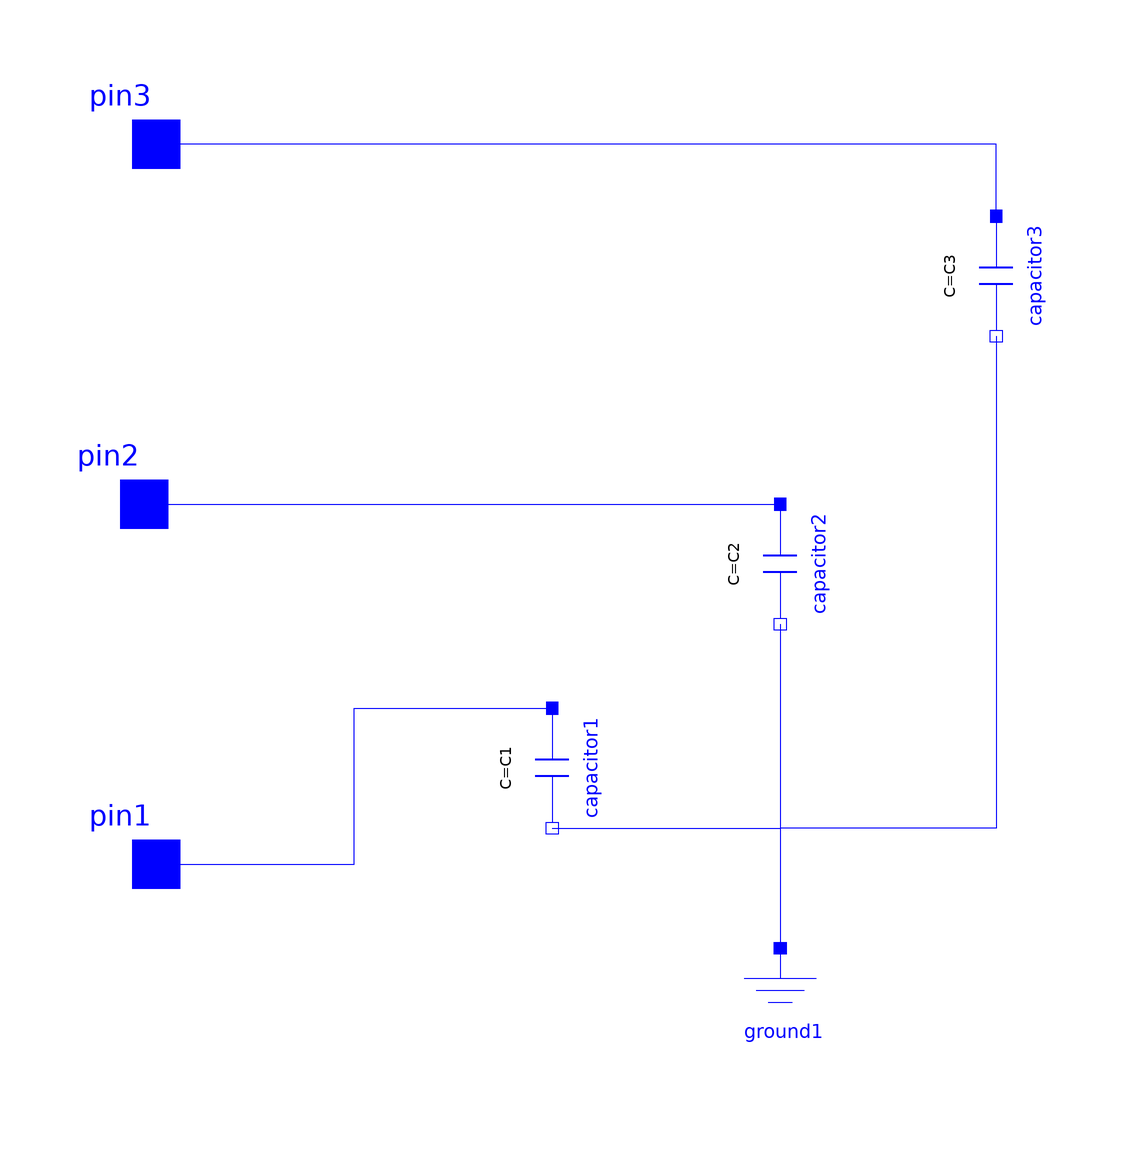

The component connection diagram of the Modelica model below, drawn from its own Placement and Line annotations.

model c
      parameter SI.Capacitance C1 = 0.00001;
      parameter SI.Capacitance C2 = 0.00001;
      parameter SI.Capacitance C3 = 0.00001;
      Modelica.Electrical.Analog.Interfaces.Pin pin3 annotation(
        Placement(visible = true, transformation(origin = {-100, 60}, extent = {{-10, -10}, {10, 10}}, rotation = 0), iconTransformation(origin = {-100, 60}, extent = {{-10, -10}, {10, 10}}, rotation = 0)));
      Modelica.Electrical.Analog.Interfaces.Pin pin1 annotation(
        Placement(visible = true, transformation(origin = {-100, -60}, extent = {{-10, -10}, {10, 10}}, rotation = 0), iconTransformation(origin = {-100, -60}, extent = {{-10, -10}, {10, 10}}, rotation = 0)));
      Modelica.Electrical.Analog.Interfaces.Pin pin2 annotation(
        Placement(visible = true, transformation(origin = {-102, 0}, extent = {{-10, -10}, {10, 10}}, rotation = 0), iconTransformation(origin = {-102, 0}, extent = {{-10, -10}, {10, 10}}, rotation = 0)));
      Modelica.Electrical.Analog.Basic.Capacitor capacitor1(C = C1) annotation(
        Placement(visible = true, transformation(origin = {-34, -44}, extent = {{-10, -10}, {10, 10}}, rotation = -90)));
      Modelica.Electrical.Analog.Basic.Capacitor capacitor2(C = C2) annotation(
        Placement(visible = true, transformation(origin = {4, -10}, extent = {{-10, -10}, {10, 10}}, rotation = -90)));
      Modelica.Electrical.Analog.Basic.Capacitor capacitor3(C = C3) annotation(
        Placement(visible = true, transformation(origin = {40, 38}, extent = {{-10, -10}, {10, 10}}, rotation = -90)));
      Modelica.Electrical.Analog.Basic.Ground ground1 annotation(
        Placement(visible = true, transformation(origin = {4, -84}, extent = {{-10, -10}, {10, 10}}, rotation = 0)));
    equation
      connect(capacitor3.p, pin3) annotation(
        Line(points = {{40, 48}, {40, 60}, {-100, 60}}, color = {0, 0, 255}));
      connect(pin2, capacitor2.p) annotation(
        Line(points = {{-102, 0}, {4, 0}}, color = {0, 0, 255}));
      connect(capacitor2.n, ground1.p) annotation(
        Line(points = {{4, -20}, {4, -74}}, color = {0, 0, 255}));
      connect(pin1, capacitor1.p) annotation(
        Line(points = {{-100, -60}, {-67, -60}, {-67, -34}, {-34, -34}}, color = {0, 0, 255}));
      connect(capacitor3.n, ground1.p) annotation(
        Line(points = {{40, 28}, {40, -54}, {4, -54}, {4, -74}}, color = {0, 0, 255}));
      connect(capacitor1.n, ground1.p) annotation(
        Line(points = {{-34, -54}, {4, -54}, {4, -74}, {4, -74}}, color = {0, 0, 255}));
    end c;